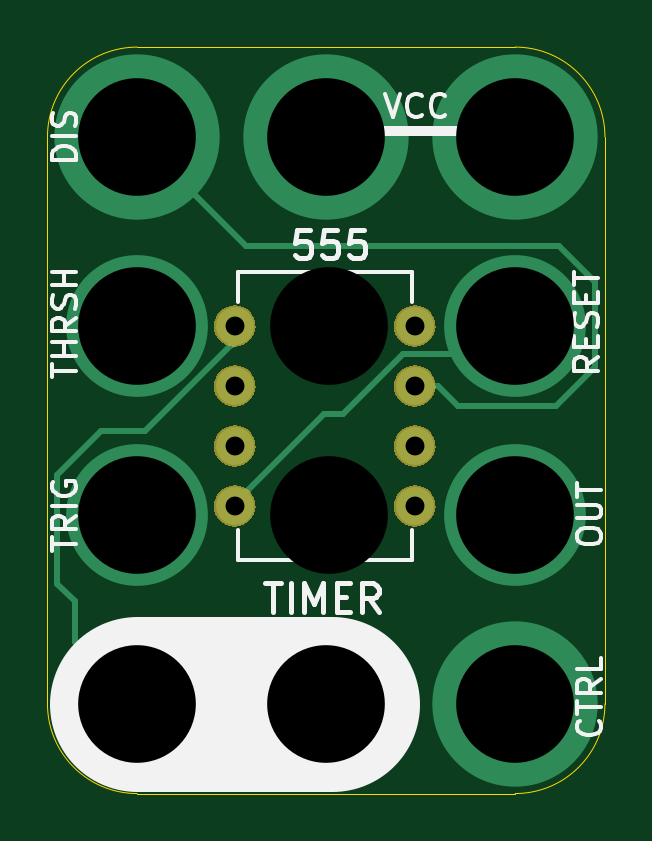
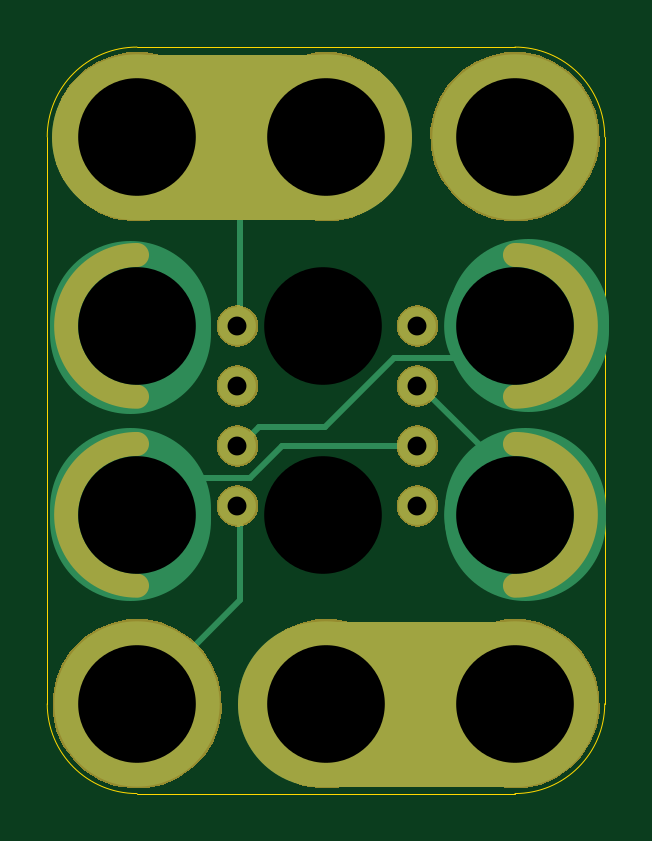
Circuit board: 10 layer files. Board 23.6 x 31.6 mm.
- bottom_copper: 3x4-555-Timer-8DIP-Breakout-B.Cu.gbl (2694 bytes)
- bottom_mask: 3x4-555-Timer-8DIP-Breakout-B.Mask.gbs (15222 bytes)
- paste: 3x4-555-Timer-8DIP-Breakout-B.Paste.gbp (486 bytes)
- bottom_silk: 3x4-555-Timer-8DIP-Breakout-B.SilkS.gbo (1315 bytes)
- outline: 3x4-555-Timer-8DIP-Breakout-Edge.Cuts.gko (981 bytes)
- top_copper: 3x4-555-Timer-8DIP-Breakout-F.Cu.gtl (2805 bytes)
- top_mask: 3x4-555-Timer-8DIP-Breakout-F.Mask.gts (9331 bytes)
- paste: 3x4-555-Timer-8DIP-Breakout-F.Paste.gtp (486 bytes)
- top_silk: 3x4-555-Timer-8DIP-Breakout-F.SilkS.gto (9582 bytes)
- drill: 3x4-555-Timer-8DIP-Breakout.xln (518 bytes)

=== bottom_copper: 3x4-555-Timer-8DIP-Breakout-B.Cu.gbl ===
%TF.GenerationSoftware,KiCad,Pcbnew,4.0.7-e2-6376~58~ubuntu16.04.1*%
%TF.CreationDate,2017-10-07T12:53:44-07:00*%
%TF.ProjectId,3x4-555-Timer-8DIP-Breakout,3378342D3535352D54696D65722D3844,v1.1*%
%TF.FileFunction,Copper,L2,Bot,Signal*%
%FSLAX46Y46*%
G04 Gerber Fmt 4.6, Leading zero omitted, Abs format (unit mm)*
G04 Created by KiCad (PCBNEW 4.0.7-e2-6376~58~ubuntu16.04.1) date Sat Oct  7 12:53:44 2017*
%MOMM*%
%LPD*%
G01*
G04 APERTURE LIST*
%ADD10C,0.350000*%
%ADD11C,6.800000*%
%ADD12C,7.000000*%
%ADD13O,1.600000X1.600000*%
%ADD14C,7.000000*%
%ADD15C,6.000000*%
%ADD16C,0.254000*%
%ADD17C,0.350000*%
G04 APERTURE END LIST*
D10*
D11*
X22243280Y-58072560D02*
X22243280Y-58580560D01*
X22243280Y-65997360D02*
X22243280Y-66505360D01*
X5530080Y-65997360D02*
X5530080Y-66505360D01*
X5377680Y-57970960D02*
X5377680Y-58478960D01*
D12*
X5936480Y-74277760D02*
X14186480Y-74277760D01*
X13810480Y-50274760D02*
X22060480Y-50274760D01*
D13*
X10063480Y-58277760D03*
X10063480Y-60817760D03*
X10063480Y-63357760D03*
X10063480Y-65897760D03*
X17683480Y-65897760D03*
X17683480Y-63357760D03*
X17683480Y-60817760D03*
X17683480Y-58277760D03*
D14*
X5936480Y-74277760D03*
D15*
X5936480Y-58277760D03*
X5936480Y-66277760D03*
D14*
X13936480Y-74277760D03*
X5936480Y-50277760D03*
D15*
X21936480Y-58277760D03*
D14*
X21936480Y-74277760D03*
D15*
X21936480Y-66277760D03*
D14*
X21936480Y-50277760D03*
X13936480Y-50277760D03*
D16*
X9936480Y-60817760D02*
X5936480Y-64817760D01*
X5936480Y-64817760D02*
X5936480Y-66277760D01*
X9936480Y-63357760D02*
X15808598Y-63357760D01*
X17167597Y-64716759D02*
X20375479Y-64716759D01*
X15808598Y-63357760D02*
X17167597Y-64716759D01*
X20375479Y-64716759D02*
X21936480Y-66277760D01*
X17556480Y-65897760D02*
X17556480Y-69897760D01*
X17556480Y-69897760D02*
X21936480Y-74277760D01*
X16756481Y-62557761D02*
X17556480Y-63357760D01*
X13967399Y-62557761D02*
X16756481Y-62557761D01*
X11046397Y-59636759D02*
X13967399Y-62557761D01*
X7295479Y-59636759D02*
X11046397Y-59636759D01*
X5936480Y-58277760D02*
X7295479Y-59636759D01*
X13936480Y-50277760D02*
X21936480Y-50277760D01*
X17556480Y-50337720D02*
X17496520Y-50277760D01*
X17496520Y-50277760D02*
X13936480Y-50277760D01*
X17556480Y-58277760D02*
X17556480Y-50337720D01*
D17*
X10063480Y-58277760D03*
X10063480Y-60817760D03*
X10063480Y-63357760D03*
X10063480Y-65897760D03*
X17683480Y-65897760D03*
X17683480Y-63357760D03*
X17683480Y-60817760D03*
X17683480Y-58277760D03*
X5936480Y-74277760D03*
X14063480Y-58277760D03*
X5936480Y-58277760D03*
X5936480Y-66277760D03*
X14063480Y-66277760D03*
X13936480Y-74277760D03*
X5936480Y-50277760D03*
X21936480Y-58277760D03*
X21936480Y-74277760D03*
X21936480Y-66277760D03*
X21936480Y-50277760D03*
X13936480Y-50277760D03*
M02*

=== bottom_mask: 3x4-555-Timer-8DIP-Breakout-B.Mask.gbs (15222 bytes, source omitted) ===
=== paste: 3x4-555-Timer-8DIP-Breakout-B.Paste.gbp ===
%TF.GenerationSoftware,KiCad,Pcbnew,4.0.7-e2-6376~58~ubuntu16.04.1*%
%TF.CreationDate,2017-10-07T12:53:44-07:00*%
%TF.ProjectId,3x4-555-Timer-8DIP-Breakout,3378342D3535352D54696D65722D3844,v1.1*%
%TF.FileFunction,Paste,Bot*%
%FSLAX46Y46*%
G04 Gerber Fmt 4.6, Leading zero omitted, Abs format (unit mm)*
G04 Created by KiCad (PCBNEW 4.0.7-e2-6376~58~ubuntu16.04.1) date Sat Oct  7 12:53:44 2017*
%MOMM*%
%LPD*%
G01*
G04 APERTURE LIST*
%ADD10C,0.350000*%
G04 APERTURE END LIST*
D10*
M02*

=== bottom_silk: 3x4-555-Timer-8DIP-Breakout-B.SilkS.gbo ===
%TF.GenerationSoftware,KiCad,Pcbnew,4.0.7-e2-6376~58~ubuntu16.04.1*%
%TF.CreationDate,2017-10-07T12:53:44-07:00*%
%TF.ProjectId,3x4-555-Timer-8DIP-Breakout,3378342D3535352D54696D65722D3844,v1.1*%
%TF.FileFunction,Legend,Bot*%
%FSLAX46Y46*%
G04 Gerber Fmt 4.6, Leading zero omitted, Abs format (unit mm)*
G04 Created by KiCad (PCBNEW 4.0.7-e2-6376~58~ubuntu16.04.1) date Sat Oct  7 12:53:44 2017*
%MOMM*%
%LPD*%
G01*
G04 APERTURE LIST*
%ADD10C,0.350000*%
%ADD11C,1.000000*%
%ADD12C,7.000000*%
%ADD13O,1.752400X1.752400*%
%ADD14C,7.152400*%
G04 APERTURE END LIST*
D10*
%LPC*%
D11*
X21936480Y-61277760D02*
G75*
G03X21936480Y-55277760I0J3000000D01*
G01*
D12*
X5936480Y-74277760D02*
X14186480Y-74277760D01*
X13810480Y-50274760D02*
X22060480Y-50274760D01*
D11*
X21936480Y-69277760D02*
G75*
G03X21936480Y-63277760I0J3000000D01*
G01*
X5936480Y-55277760D02*
G75*
G03X5936480Y-61277760I0J-3000000D01*
G01*
X5936480Y-63277760D02*
G75*
G03X5936480Y-69277760I0J-3000000D01*
G01*
D13*
X10063480Y-58277760D03*
X10063480Y-60817760D03*
X10063480Y-63357760D03*
X10063480Y-65897760D03*
X17683480Y-65897760D03*
X17683480Y-63357760D03*
X17683480Y-60817760D03*
X17683480Y-58277760D03*
D14*
X5936480Y-74277760D03*
X13936480Y-74277760D03*
X5936480Y-50277760D03*
X21936480Y-74277760D03*
X21936480Y-50277760D03*
X13936480Y-50277760D03*
M02*

=== outline: 3x4-555-Timer-8DIP-Breakout-Edge.Cuts.gko ===
%TF.GenerationSoftware,KiCad,Pcbnew,4.0.7-e2-6376~58~ubuntu16.04.1*%
%TF.CreationDate,2017-10-07T12:53:44-07:00*%
%TF.ProjectId,3x4-555-Timer-8DIP-Breakout,3378342D3535352D54696D65722D3844,v1.1*%
%TF.FileFunction,Profile,NP*%
%FSLAX46Y46*%
G04 Gerber Fmt 4.6, Leading zero omitted, Abs format (unit mm)*
G04 Created by KiCad (PCBNEW 4.0.7-e2-6376~58~ubuntu16.04.1) date Sat Oct  7 12:53:44 2017*
%MOMM*%
%LPD*%
G01*
G04 APERTURE LIST*
%ADD10C,0.350000*%
%ADD11C,0.050000*%
G04 APERTURE END LIST*
D10*
D11*
X5936480Y-78077760D02*
X21936480Y-78077760D01*
X2136480Y-50277760D02*
X2136480Y-74277760D01*
X25736480Y-50277760D02*
X25736480Y-74277760D01*
X5936480Y-46477760D02*
X21936480Y-46477760D01*
X5936480Y-46477760D02*
G75*
G03X2136480Y-50277760I0J-3800000D01*
G01*
X2136480Y-74277760D02*
G75*
G03X5936480Y-78077760I3800000J0D01*
G01*
X21936480Y-78077760D02*
G75*
G03X25736480Y-74277760I0J3800000D01*
G01*
X25736480Y-50277760D02*
G75*
G03X21936480Y-46477760I-3800000J0D01*
G01*
M02*

=== top_copper: 3x4-555-Timer-8DIP-Breakout-F.Cu.gtl ===
%TF.GenerationSoftware,KiCad,Pcbnew,4.0.7-e2-6376~58~ubuntu16.04.1*%
%TF.CreationDate,2017-10-07T12:53:44-07:00*%
%TF.ProjectId,3x4-555-Timer-8DIP-Breakout,3378342D3535352D54696D65722D3844,v1.1*%
%TF.FileFunction,Copper,L1,Top,Signal*%
%FSLAX46Y46*%
G04 Gerber Fmt 4.6, Leading zero omitted, Abs format (unit mm)*
G04 Created by KiCad (PCBNEW 4.0.7-e2-6376~58~ubuntu16.04.1) date Sat Oct  7 12:53:44 2017*
%MOMM*%
%LPD*%
G01*
G04 APERTURE LIST*
%ADD10C,0.350000*%
%ADD11C,0.406400*%
%ADD12O,1.600000X1.600000*%
%ADD13C,7.000000*%
%ADD14C,6.000000*%
%ADD15C,0.254000*%
%ADD16C,0.350000*%
G04 APERTURE END LIST*
D10*
D11*
X13936480Y-50027760D02*
X21936480Y-50027760D01*
D12*
X10063480Y-58277760D03*
X10063480Y-60817760D03*
X10063480Y-63357760D03*
X10063480Y-65897760D03*
X17683480Y-65897760D03*
X17683480Y-63357760D03*
X17683480Y-60817760D03*
X17683480Y-58277760D03*
D13*
X5936480Y-74277760D03*
D14*
X5936480Y-58277760D03*
X5936480Y-66277760D03*
D13*
X13936480Y-74277760D03*
X5936480Y-50277760D03*
D14*
X21936480Y-58277760D03*
D13*
X21936480Y-74277760D03*
D14*
X21936480Y-66277760D03*
D13*
X21936480Y-50277760D03*
X13936480Y-50277760D03*
D15*
X9936480Y-59069878D02*
X9900558Y-59105800D01*
X9900558Y-59105800D02*
X6273438Y-62732920D01*
X10063480Y-58277760D02*
X10063480Y-58942878D01*
X10063480Y-58942878D02*
X9900558Y-59105800D01*
X3307080Y-71648360D02*
X5936480Y-74277760D01*
X2555479Y-69194919D02*
X3307080Y-69946520D01*
X2555479Y-64591961D02*
X2555479Y-69194919D01*
X4414520Y-62732920D02*
X2555479Y-64591961D01*
X3307080Y-69946520D02*
X3307080Y-71648360D01*
X6273438Y-62732920D02*
X4414520Y-62732920D01*
X9936480Y-58277760D02*
X9936480Y-59069878D01*
X10063480Y-60817760D02*
X9956800Y-60817760D01*
X13835479Y-61998761D02*
X14627597Y-61998761D01*
X14627597Y-61998761D02*
X17167597Y-59458761D01*
X17167597Y-59458761D02*
X20755479Y-59458761D01*
X20755479Y-59458761D02*
X21936480Y-58277760D01*
X9936480Y-65897760D02*
X13835479Y-61998761D01*
X17556480Y-60817760D02*
X18687850Y-60817760D01*
X18687850Y-60817760D02*
X19528851Y-61658761D01*
X19528851Y-61658761D02*
X23664919Y-61658761D01*
X23781759Y-54896759D02*
X10555479Y-54896759D01*
X23664919Y-61658761D02*
X25317481Y-60006199D01*
X10555479Y-54896759D02*
X5936480Y-50277760D01*
X25317481Y-60006199D02*
X25317481Y-56432481D01*
X25317481Y-56432481D02*
X23781759Y-54896759D01*
D16*
X10063480Y-58277760D03*
X10063480Y-60817760D03*
X10063480Y-63357760D03*
X10063480Y-65897760D03*
X17683480Y-65897760D03*
X17683480Y-63357760D03*
X17683480Y-60817760D03*
X17683480Y-58277760D03*
X5936480Y-74277760D03*
X14063480Y-58277760D03*
X5936480Y-58277760D03*
X5936480Y-66277760D03*
X14063480Y-66277760D03*
X13936480Y-74277760D03*
X5936480Y-50277760D03*
X21936480Y-58277760D03*
X21936480Y-74277760D03*
X21936480Y-66277760D03*
X21936480Y-50277760D03*
X13936480Y-50277760D03*
M02*

=== top_mask: 3x4-555-Timer-8DIP-Breakout-F.Mask.gts (9331 bytes, source omitted) ===
=== paste: 3x4-555-Timer-8DIP-Breakout-F.Paste.gtp ===
%TF.GenerationSoftware,KiCad,Pcbnew,4.0.7-e2-6376~58~ubuntu16.04.1*%
%TF.CreationDate,2017-10-07T12:53:44-07:00*%
%TF.ProjectId,3x4-555-Timer-8DIP-Breakout,3378342D3535352D54696D65722D3844,v1.1*%
%TF.FileFunction,Paste,Top*%
%FSLAX46Y46*%
G04 Gerber Fmt 4.6, Leading zero omitted, Abs format (unit mm)*
G04 Created by KiCad (PCBNEW 4.0.7-e2-6376~58~ubuntu16.04.1) date Sat Oct  7 12:53:44 2017*
%MOMM*%
%LPD*%
G01*
G04 APERTURE LIST*
%ADD10C,0.350000*%
G04 APERTURE END LIST*
D10*
M02*

=== top_silk: 3x4-555-Timer-8DIP-Breakout-F.SilkS.gto (9582 bytes, source omitted) ===
=== drill: 3x4-555-Timer-8DIP-Breakout.xln ===
M48
;DRILL file {KiCad 4.0.7-e2-6376~58~ubuntu16.04.1} date Sat Oct  7 12:53:44 2017
;FORMAT={-:-/ absolute / metric / decimal}
FMAT,2
METRIC,TZ
T1C0.800
T2C4.980
T3C4.980
%
G90
G05
M71
T1
X10.063Y-58.278
X10.063Y-60.818
X10.063Y-63.358
X10.063Y-65.898
X17.683Y-58.278
X17.683Y-60.818
X17.683Y-63.358
X17.683Y-65.898
T2
X5.936Y-50.278
X5.936Y-58.278
X5.936Y-66.278
X5.936Y-74.278
X13.936Y-50.278
X13.936Y-74.278
X21.936Y-50.278
X21.936Y-58.278
X21.936Y-66.278
X21.936Y-74.278
T3
X14.063Y-58.278
X14.063Y-66.278
T0
M30
